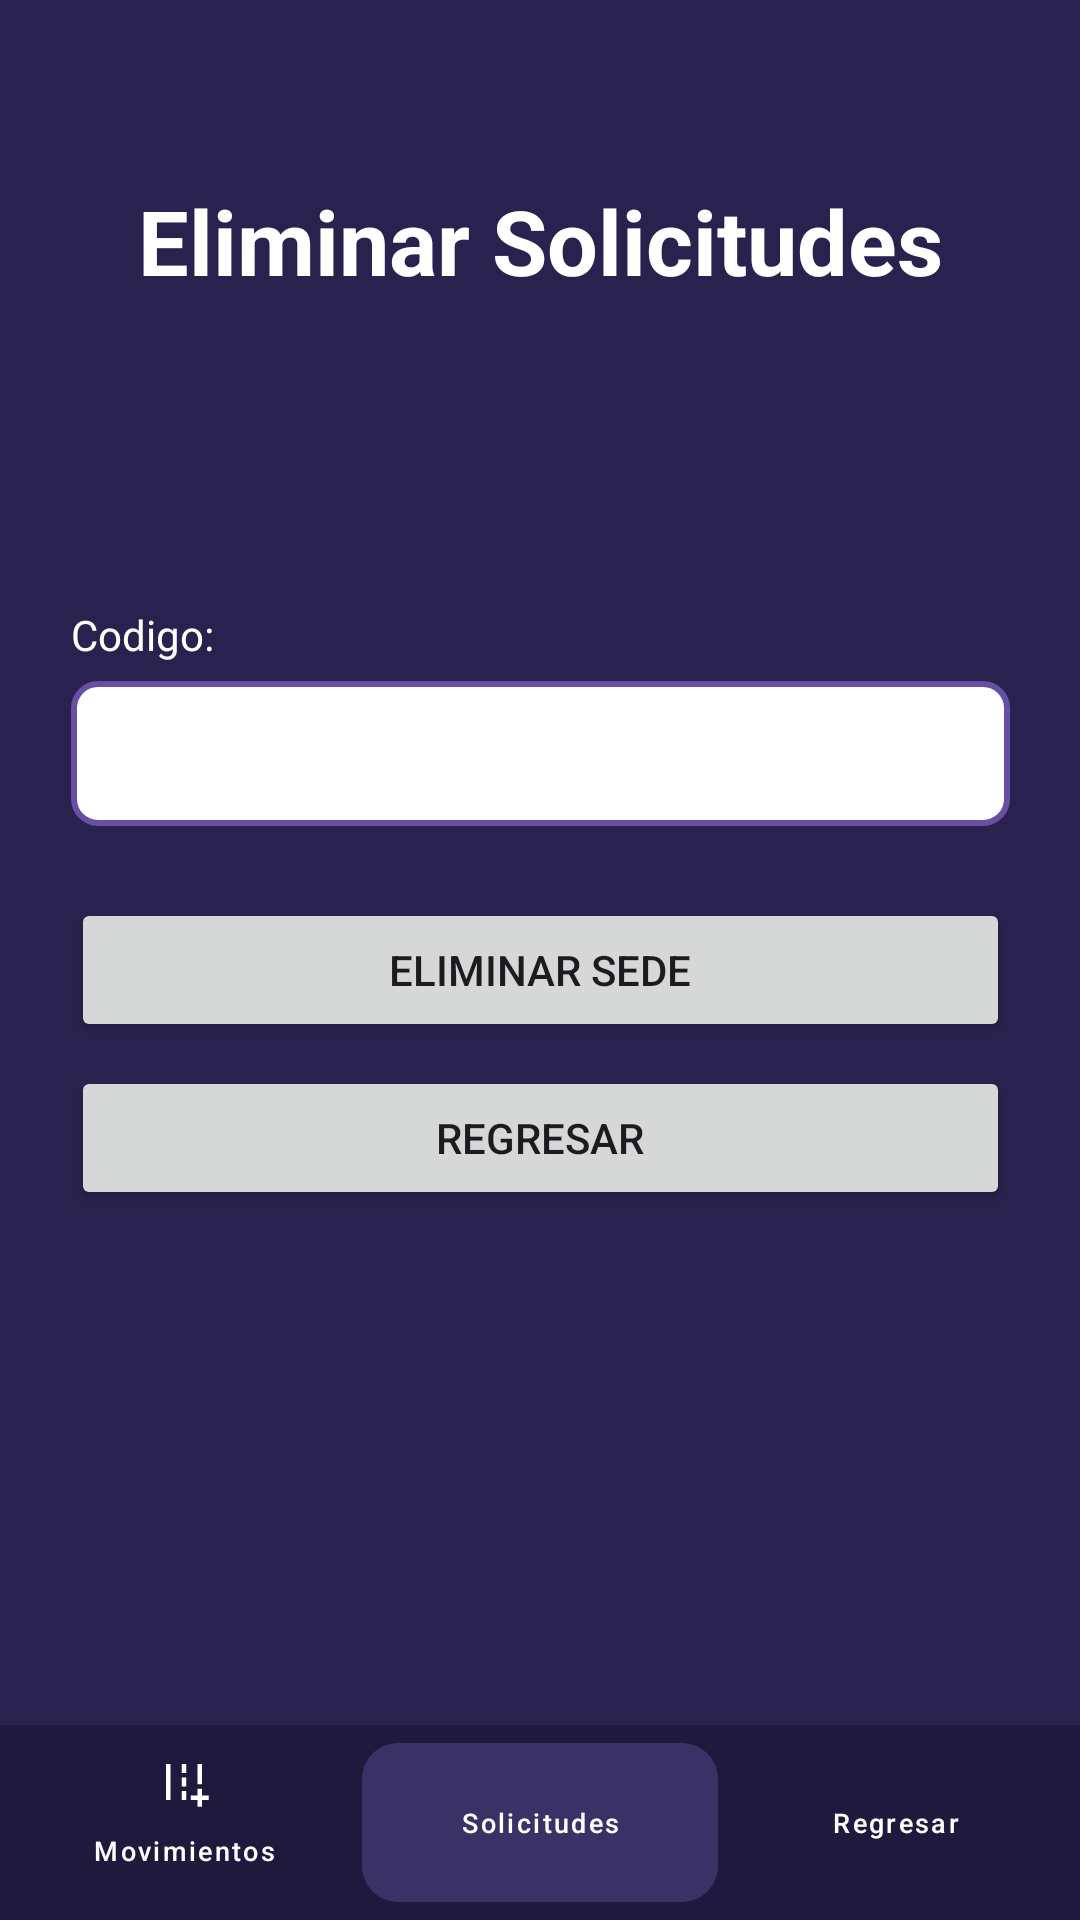

Here is an Android app screen rendered from its layout file. Give the layout XML and the strings, colors and styles it references.
<!-- AndroidManifest.xml: application theme Theme.AlcamenProyectoFinal -->
<!-- res/layout/activity_frm_eliminar_solicitudes.xml -->
<?xml version="1.0" encoding="utf-8"?>
<androidx.constraintlayout.widget.ConstraintLayout xmlns:android="http://schemas.android.com/apk/res/android"
    xmlns:app="http://schemas.android.com/apk/res-auto"
    xmlns:tools="http://schemas.android.com/tools"
    android:id="@+id/main"
    android:background="#29224E" android:layout_width="match_parent"
    android:layout_height="match_parent"
    tools:context=".Vista.frmEliminarSolicitudes">

    <TextView
        android:id="@+id/tvTituloEliminarSolicitudes"
        android:layout_width="wrap_content"
        android:layout_height="wrap_content"
        android:text="Eliminar Solicitudes"
        android:textColor="#FFFFFF"
        android:textSize="30sp"
        android:textStyle="bold"
        android:layout_marginTop="60dp"
        app:layout_constraintEnd_toEndOf="parent"
        app:layout_constraintStart_toStartOf="parent"
        app:layout_constraintTop_toTopOf="parent" />

    <LinearLayout
        android:layout_width="313dp"
        android:layout_height="wrap_content"
        android:orientation="vertical"
        app:layout_constraintBottom_toBottomOf="parent"
        app:layout_constraintEnd_toEndOf="parent"
        app:layout_constraintStart_toStartOf="parent"
        app:layout_constraintTop_toBottomOf="@+id/tvTituloEliminarSolicitudes"
        app:layout_constraintVertical_bias="0.3">

        <TextView
            android:id="@+id/textView65"
            android:layout_width="match_parent"
            android:layout_height="wrap_content"
            android:text="Codigo:"
            android:textColor="#FFFFFF" android:textSize="14sp"
            android:layout_marginBottom="6dp" />

        <EditText
            android:id="@+id/txtCodigoSolicitudEliminar"
            android:layout_width="match_parent"
            android:layout_height="wrap_content"
            android:ems="10"
            android:inputType="text"
            android:background="@drawable/input_border" android:padding="12dp" android:textColor="#000000" android:layout_marginBottom="24dp" />

        <Button
            android:id="@+id/button76"
            android:layout_width="match_parent"
            android:layout_height="wrap_content"
            android:onClick="btnEliminarSede"
            android:text="Eliminar Sede"
            android:layout_marginBottom="8dp" />

        <Button
            android:id="@+id/button77"
            android:layout_width="match_parent"
            android:layout_height="wrap_content"
            android:onClick="btnRegresar"
            android:text="Regresar" />

    </LinearLayout>

    <LinearLayout
        android:id="@+id/footerOperarioAlmacen"
        android:layout_width="match_parent"
        android:layout_height="65dp"
        android:layout_alignParentBottom="true"
        android:background="#1F1A3D"
        android:gravity="center_vertical"
        android:orientation="horizontal"
        android:paddingHorizontal="2dp"
        app:layout_constraintBottom_toBottomOf="parent"
        app:layout_constraintEnd_toEndOf="parent"
        app:layout_constraintStart_toStartOf="parent">

        
        <com.google.android.material.button.MaterialButton
            android:id="@+id/btnIngresoSalida"
            style="@style/Widget.MaterialComponents.Button.TextButton"
            android:layout_width="0dp"
            android:layout_height="match_parent"
            android:layout_weight="1"
            android:paddingLeft="0dp"
            android:paddingRight="0dp"
            android:text="Movimientos"
            android:textColor="@android:color/white"
            android:textSize="9sp"
            app:icon="@drawable/ic_swap_horiz"
            app:iconGravity="top"
            app:iconPadding="1dp"
            app:iconSize="18dp"
            app:iconTint="@android:color/white"
            app:textAllCaps="false" />

        
        <com.google.android.material.button.MaterialButton
            android:id="@+id/btnSolicitudes"
            style="@style/Widget.MaterialComponents.Button.UnelevatedButton"
            android:layout_width="0dp"
            android:layout_height="65dp"
            android:layout_marginVertical="6dp"
            android:layout_weight="1"
            android:paddingLeft="0dp"
            android:paddingRight="0dp"
            android:text="Solicitudes"
            android:textColor="@android:color/white"
            android:textSize="9sp"
            app:backgroundTint="#3A3266"
            app:cornerRadius="12dp"
            app:icon="@drawable/ic_note_add"
            app:iconGravity="top"
            app:iconPadding="1dp"
            app:iconSize="18dp"
            app:iconTint="@android:color/white"
            app:textAllCaps="false" />

        
        <com.google.android.material.button.MaterialButton
            android:id="@+id/btnRegresar"
            style="@style/Widget.MaterialComponents.Button.TextButton"
            android:layout_width="0dp"
            android:layout_height="match_parent"
            android:layout_weight="1"
            android:paddingLeft="0dp"
            android:paddingRight="0dp"
            android:text="Regresar"
            android:textColor="@android:color/white"
            android:textSize="9sp"
            app:icon="@drawable/ic_arrow_back"
            app:iconGravity="top"
            app:iconPadding="1dp"
            app:iconSize="18dp"
            app:iconTint="@android:color/white"
            app:textAllCaps="false" />

    </LinearLayout>

</androidx.constraintlayout.widget.ConstraintLayout>
<!-- resources referenced by this layout -->
<resources>
  <!-- drawable ic_swap_horiz (drawable) -->
  <vector xmlns:android="http://schemas.android.com/apk/res/android" android:height="24dp" android:tint="#000000" android:viewportHeight="960" android:viewportWidth="960" android:width="24dp">
        
      <path android:fillColor="@android:color/white" android:pathData="M720,920L720,800L600,800L600,720L720,720L720,600L800,600L800,720L920,720L920,800L800,800L800,920L720,920ZM720,520L720,160L800,160L800,520L720,520ZM160,800L160,160L240,160L240,800L160,800ZM440,320L440,160L520,160L520,320L440,320ZM440,560L440,400L520,400L520,560L440,560ZM440,800L440,640L520,640L520,800L440,800Z"/>
      
  </vector>
  <!-- drawable input_border (drawable) -->
  <?xml version="1.0" encoding="utf-8"?>
  <shape xmlns:android="http://schemas.android.com/apk/res/android"
      android:shape="rectangle">
  
      <solid android:color="#FFFFFF" />
  
      <stroke
          android:width="2dp"
          android:color="#6750A4" />
  
      <corners android:radius="8dp" />
  
  </shape>
  <style name="Theme.AlcamenProyectoFinal" parent="Base.Theme.AlcamenProyectoFinal" />
  <style name="Base.Theme.AlcamenProyectoFinal" parent="Theme.Material3.DayNight.NoActionBar">
          
          
      </style>
</resources>
